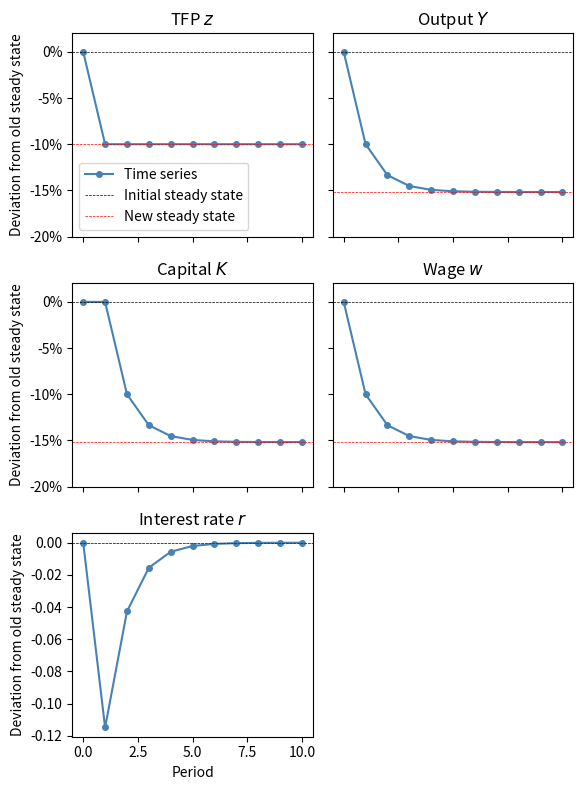

Recreate this plot in Python.
"""
Lecture 7: Overlapping generations (OLG)

This module implements the solution for the general equilibrium economy 
with overlapping generations where 
    - households choose consumption when young and old, and 
    - firms have a Cobb-Douglas production function using capital and labor.
"""

import numpy as np
from dataclasses import dataclass
from scipy.optimize import root_scalar
import copy
import matplotlib.pyplot as plt
from matplotlib.ticker import PercentFormatter


@dataclass
class Parameters:
    """
    Parameters for the overlapping generations model.
    """
    alpha: float = 0.36     # Capital share in production function
    z: float = 1.0          # TFP 
    beta: float = 0.96      # Discount factor (0.96 per year, 30-year periods)
    gamma: float = 2.0      # RRA in utility
    delta: float = 1.0      # Depreciation rate
    N: int = 1              # Number of households per cohort  


@dataclass
class Equilibrium:
    """
    Equilibrium of the overlapping generations model.
    """
    par: Parameters = None      # Parameters used to compute equilibrium
    c_y: float = None           # Consumption when young
    c_o: float = None           # Consumption when old 
    a: float = None             # Savings when young
    s: float = None             # Savings rate when young
    r: float = None             # Interest rate (return on capital)
    w: float = None             # Wage rate
    K: float = None             # Aggregate capital stock
    L: float = None             # Aggregate labor demand
    I: float = None             # Aggregate investment
    Y: float = None             # Aggregate output


@dataclass
class Simulation:
    """
    Container to store simulation results
    """
    c_y: np.ndarray = None      # Time series for consumption when young
    c_o: np.ndarray = None      # Time series for consumption when old 
    a: np.ndarray = None        # Time series for savings when young
    s: np.ndarray = None        # Time series for savings rate when young
    r: np.ndarray = None        # Time series for interest rate (return on capital)
    w: np.ndarray = None        # Time series for wages
    K: np.ndarray = None        # Time series for aggregate capital stock
    Y: np.ndarray = None        # Time series for aggregate output
    z: np.ndarray = None        # Time series for TFP


def compute_prices(k, par: Parameters):
    """
    Return factor prices for a given capital-labor ratio and parameters.

    Parameters
    ----------
    k : float
        Capital-labor ratio
    par : Parameters
        Parameters for the given problem

    Returns
    -------
    r : float
        Return on capital after depreciation (interest rate)
    w : float
        Wage rate

    """

    # Return on capital after depreciation (interest rate)
    r = par.alpha * par.z * k**(par.alpha - 1) - par.delta

    # Wage rate
    w = (1-par.alpha) * par.z * k**par.alpha
    
    return r, w


def compute_savings_rate(r, par: Parameters):
    """
    Compute the savings rate using the analytical solution
    to the household problem.

    Parameters
    ----------
    r : float
        Return on capital after depreciation (interest rate)
    par : Parameters
        Parameters for the given problem

    Returns
    -------
    s : float
        Savings rate
    """

    s = 1/(1 + par.beta**(-1/par.gamma) * (1+r)**(1-1/par.gamma))

    return s


def compute_capital_ex_demand(k, par: Parameters):
    """
    Compute the excess demand for capital.

    Parameters
    ----------
    k : float
        Capital-labor ratio
    par : Parameters
        Parameters for the given problem

    Returns
    -------
    ex_demand : float
        Excess demand for capital
    """
    
    # Compute prices from firm's FOCs
    r, w = compute_prices(k, par)

    # Compute savings rate
    srate = compute_savings_rate(r, par)

    # Aggregate supply of capital by households (savings)
    A = srate * w * par.N

    # Aggregate labor supply
    L = par.N

    # Aggregate capital demand
    K = k * L

    # Excess demand for capital
    ex_demand = K  - A

    return ex_demand


def compute_equilibrium(par: Parameters):
    """
    Compute the equilibrium for the overlapping generations model.

    Parameters
    ----------
    par : Parameters
        Parameters for the given problem

    Returns
    -------
    eq : Equilibrium
        Equilibrium of the OLG model
    """

    # Find the equilibrium k=K/L with a root-finder. Excess demand for capital
    # has to be zero in equilibrium.
    res = root_scalar(
        compute_capital_ex_demand, bracket=(1.0e-3, 10), args=(par, )
    )

    if not res.converged:
        print('Equilibrium root-finder did not terminate successfully')

    # Equilibrium K
    K = res.root * par.N

    # Create instance of equilibrium class
    eq = Equilibrium(par=par, K=K, L=par.N)

    # Equilibrium prices
    eq.r, eq.w = compute_prices(eq.K / eq.L, par)

    # Investment in steady state
    eq.I = eq.K * par.delta
    
    # Equilibrium household choices
    eq.s = compute_savings_rate(eq.r, par)
    eq.a = eq.s * eq.w
    eq.c_y = eq.w - eq.a
    eq.c_o = (1 + eq.r) * eq.a

    # Equilibrium output
    eq.Y = par.z * eq.K**par.alpha * eq.L**(1-par.alpha)

    # Aggregate consumption
    C = par.N * (eq.c_y + eq.c_o)
    # Check that goods market clearing holds using Y = C + I
    assert abs(eq.Y - C - eq.I) < 1.0e-8

    return eq


def print_equilibrium(eq: Equilibrium):
    """
    Print equilibrium prices, allocations, and excess demand.

    Parameters
    ----------
    eq : Equilibrium
        Equilibrium of the OLG model
    """

    # Number of households
    N = eq.par.N

    print('Equilibrium:')
    print('  Households:')
    print(f'    c_y = {eq.c_y:.5f}')
    print(f'    c_o = {eq.c_o:.5f}')
    print(f'    a = {eq.a:.5f}')
    print('  Firms:')
    print(f'    K = {eq.K:.5f}')
    print(f'    L = {eq.L:.5f}')
    print(f'    Y = {eq.Y:.5f}')
    print('  Prices:')
    print(f'    r = {eq.r:.5f}')
    print(f'    w = {eq.w:.5f}')
    print('  Market clearing:')
    print(f'    Capital market: {eq.K - eq.a * N:.5e}')
    print(f'    Goods market: {(eq.c_y + eq.c_o + eq.a) * N - eq.Y - (1-eq.par.delta) * eq.K:.5e}')


def initialize_sim(T, eq: Equilibrium = None):
    """
    Initialize simulation instance (allocate arrays for time series).

    Parameters
    ----------
    T : int
        Number of periods to simulate
    eq : Equilibrium, optional
        Steady-state equilibrium to use for initial period
    """

    # Initialize simulation instance
    sim = Simulation()

    # Initialize time series
    sim.c_y = np.empty(T+1)
    sim.c_o = np.empty(T+1)
    sim.a = np.empty(T+1)
    sim.s = np.empty(T+1)
    sim.r = np.empty(T+1)
    sim.w = np.empty(T+1)
    sim.K = np.empty(T+1)
    sim.Y = np.empty(T+1)
    sim.z = np.empty(T+1)

    if eq is not None:
        # Set initial values to steady-state values
        sim.c_y[0] = eq.c_y
        sim.c_o[0] = eq.c_o
        sim.a[0] = eq.a
        sim.s[0] = eq.s
        sim.r[0] = eq.r
        sim.w[0] = eq.w
        sim.K[0] = eq.K
        sim.Y[0] = eq.Y
        sim.z[0] = eq.par.z

    return sim


def simulate(z_new, eq: Equilibrium, T = 10):
    """
    Simulate the transition dynamics of the overlapping generations model.

    Parameters
    ----------
    z_new : float
        New level of TFP after the shock.
    eq : Equilibrium
        Initial steady-state equilibrium before the shock.
    T : int
        Number of periods to simulate.

    Returns
    -------
    sim : Simulation
        Simulation object containing the time series for each variable.
    """

    # Retrieve parameter object attached to steady-state equilibrium
    par = eq.par

    # The following code only works for log utility
    if par.gamma != 1:
        raise ValueError('Simulation only implemented for log utility')
    
    # Initialize simulation instance and allocate arrays
    sim = initialize_sim(T, eq)

    # TFP is assumed to be at new level for all remaining periods
    sim.z[1:] = z_new

    # Copy parameters to avoid changing the original instance
    par_ = copy.copy(par)

    # Savings rate is independent of r for gamma = 1 and constant over time
    s = par.beta / (1 + par.beta)
    sim.s[:] = s

    for t in range(1, T+1):
        # Update TFP with current value
        par_.z = sim.z[t]

        # Capital stock is predetermined by savings of old in previous period
        sim.K[t] = sim.a[t-1] * par.N

        # Prices given predetermined capital stock and current z
        sim.r[t], sim.w[t] = compute_prices(sim.K[t] / par.N, par_)

        # Savings by the young
        sim.a[t] = s * sim.w[t]
        # Consumption by the young
        sim.c_y[t] = (1-s) * sim.w[t]
        # Consumption by the old
        sim.c_o[t] = (1 + sim.r[t]) * sim.a[t-1]
        # Aggregate output
        sim.Y[t] = sim.z[t] * sim.K[t]**par.alpha * par.N**(1-par.alpha)

        # Verify that goods market clearing holds
        demand = par.N * (sim.c_y[t] + sim.c_o[t] + sim.a[t])
        supply = sim.Y[t] + (1 - par.delta) * sim.K[t]
        assert abs(demand - supply) < 1.0e-8

    return sim


def plot_simulation(eq, sim, eq_new = None, deviations=True, filename=None):
    """
    Plot the selected simulated time series of the OLG model.

    Parameters
    ----------
    eq : Equilibrium
        The equilibrium containing the initial steady state parameters.
    sim : Simulation
        The simulation containing the time series data.
    eq_new : Equilibrium, optional
        The equilibrium containing the new steady state parameters.
    deviations : bool
        If True, plot deviations from the initial steady state instead
        of absolute values.
    filename : str, optional
        If provided, save the figure to this location.
    """

    fig, axes = plt.subplots(
        3, 2, figsize=(6, 8), sharex=True, sharey='row' if deviations else False
    )

    # Keyword arguments for time series plots
    kwargs = {
        'marker': 'o' if len(sim.K) < 20 else None,
        'markersize': 4,
        'color': 'steelblue',
    }

    # Keyword arguments for horizontal lines indicating (initial) steady state
    kwargs_init = {
        'color': 'black',
        'linewidth': 0.5,
        'linestyle': '--',
        'label': 'Steady state' if eq_new is None else 'Initial steady state'
    }

    # Keyword arguments for horizontal lines indicating new steady state
    kwargs_new = {
        'color': 'red',
        'linewidth': 0.5,
        'linestyle': '--',
        'label': 'New steady state'
    }

    ylabel = "Deviation from old steady state" if deviations else None

    # Plot TFP time series
    yvalues = sim.z / eq.par.z - 1 if deviations else sim.z
    axes[0, 0].plot(yvalues, label="Time series", **kwargs)
    # Horizontal line at old steady state
    yvalues = 0 if deviations else eq.par.z
    axes[0, 0].axhline(yvalues, **kwargs_init)
    # Horizontal line at new steady state
    if eq_new is not None:
        yvalues = eq_new.par.z / eq.par.z - 1 if deviations else eq_new.par.z
        axes[0, 0].axhline(yvalues, **kwargs_new)
    axes[0, 0].set_ylabel(ylabel)
    axes[0, 0].set_title("TFP $z$")

    # Plot output time series
    yvalues = sim.Y / eq.Y - 1 if deviations else sim.Y
    axes[0, 1].plot(yvalues, **kwargs)
    # Horizontal line at old steady state
    yvalues = 0 if deviations else eq.Y
    axes[0, 1].axhline(yvalues, **kwargs_init)
    # Horizontal line at new steady state
    if eq_new is not None:
        yvalues = eq_new.Y / eq.Y - 1 if deviations else eq_new.Y
        axes[0, 1].axhline(yvalues, **kwargs_new)
    axes[0, 1].set_title("Output $Y$")

    # Plot capital time series
    yvalues = sim.K / eq.K - 1 if deviations else sim.K
    axes[1, 0].plot(yvalues, **kwargs)
    # Horizontal line at old steady state
    yvalues = 0 if deviations else eq.K
    axes[1, 0].axhline(yvalues, **kwargs_init)
    # Horizontal line at new steady state
    if eq_new is not None:
        yvalues = eq_new.K / eq.K - 1 if deviations else eq_new.K
        axes[1, 0].axhline(yvalues, **kwargs_new)
    axes[1, 0].set_title("Capital $K$")
    axes[1, 0].set_ylabel(ylabel)

    # Plot wage time series
    yvalues = sim.w / eq.w - 1 if deviations else sim.w
    axes[1, 1].plot(yvalues, **kwargs)
    # Horizontal line at old steady state
    yvalues = 0 if deviations else eq.w
    axes[1, 1].axhline(yvalues, **kwargs_init)
    # Horizontal line at new steady state
    if eq_new is not None:
        yvalues = eq_new.w / eq.w - 1 if deviations else eq_new.w
        axes[1, 1].axhline(yvalues, **kwargs_new)
    axes[1, 1].set_title("Wage $w$")

    # Plot interest rate time series
    yvalues = sim.r - eq.r if deviations else sim.r
    axes[2, 0].plot(yvalues, **kwargs)
    # Horizontal line at old steady state
    yvalues = 0 if deviations else eq.r
    axes[2, 0].axhline(yvalues, **kwargs_init)
    # Horizontal line at new steady state
    if eq_new is not None:
        yvalues = eq_new.r - eq.r if deviations else eq_new.r
        axes[2, 0].axhline(yvalues, **kwargs_new)
    axes[2, 0].set_xlabel("Period")
    axes[2, 0].set_ylabel(ylabel)
    axes[2, 0].set_title("Interest rate $r$")

    # Turn off last subplot
    axes[2, 1].axis('off')

    # Apply settings common to all axes
    if deviations:
        for ax in axes.flat[:-2]:
            # Set percent formatting for y-tick labels
            ax.yaxis.set_major_formatter(PercentFormatter(xmax=1, decimals=0))
            ax.set_ylim((-0.2,0.02))

    axes[0, 0].legend()
    fig.tight_layout()

    # Optionally save the figure
    if filename:
        plt.savefig(filename)


if __name__ == '__main__':

    # Create parameter instance
    par = Parameters()

    # Solve for the equilibrium numerically
    eq = compute_equilibrium(par)

    # Print equilibrium quantities and prices
    print_equilibrium(eq)

    # Transition dynamics
    par = Parameters(gamma=1)

    # Initial steady state
    eq_init = compute_equilibrium(par)

    # Number of periods to simulate
    T = 10

    # New TFP level (10% drop from steady state)
    z_new = 0.9 * par.z

    # Perform simulation
    sim = simulate(z_new, eq_init, T=T)

    # Compute new steady state
    eq_new = compute_equilibrium(par=Parameters(gamma=par.gamma, z=z_new))

    # Plot simulation results
    plot_simulation(eq_init, sim, eq_new)
